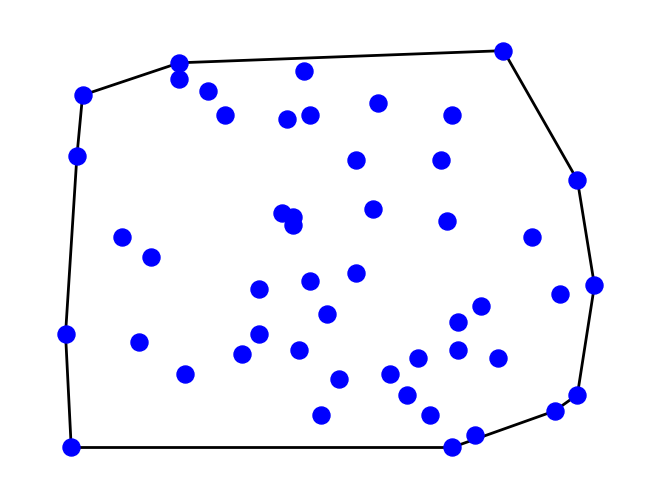

Generate this figure with matplotlib:
"""
* Convex Hull *
Method : Andrew's monotone chain convex hull algorithm
"""

import matplotlib.pyplot as plt
import networkx as nx
from random import randint


# Code from https://en.wikibooks.org/wiki/Algorithm_Implementation/Geometry/Convex_hull/Monotone_chain#Python
def convex_hull(points):
    points = sorted(set(points))

    if len(points) <= 1:
        return points

    def cross(o, a, b):
        return (a[0] - o[0]) * (b[1] - o[1]) - (a[1] - o[1]) * (b[0] - o[0])

    # Build lower hull
    lower = []
    for p in points:
        while len(lower) >= 2 and cross(lower[-2], lower[-1], p) <= 0:
            lower.pop()
        lower.append(p)

    # Build upper hull
    upper = []
    for p in reversed(points):
        while len(upper) >= 2 and cross(upper[-2], upper[-1], p) <= 0:
            upper.pop()
        upper.append(p)

    return lower[:-1] + upper[:-1]


NUMBER_VERTICES = 50
WIDTH = HEIGHT = 100  # dimension of the canvas
VERTEX_SIZE = 150

vertices = []
G = nx.Graph()

print("* Convex Hull *")
print("Number of vertices :", NUMBER_VERTICES,
      "| Dimensions of the canvas : (" + str(WIDTH), ";", str(HEIGHT) + ")\n")

# creation of the vertices
for i in range(NUMBER_VERTICES):
    new_vertex = (randint(0, WIDTH), randint(0, HEIGHT))
    vertices.append(new_vertex)
    G.add_node(i, pos=(new_vertex[0], new_vertex[1]))

hull = [vertices.index(vertex) for vertex in convex_hull(vertices)]
for i in range(len(hull) - 1):
    G.add_edge(hull[i], hull[i + 1])
G.add_edge(hull[0], hull[-1])

pos = nx.get_node_attributes(G, 'pos')
nx.draw(G, pos, node_size=VERTEX_SIZE, node_color='blue', width=2)
plt.show()
